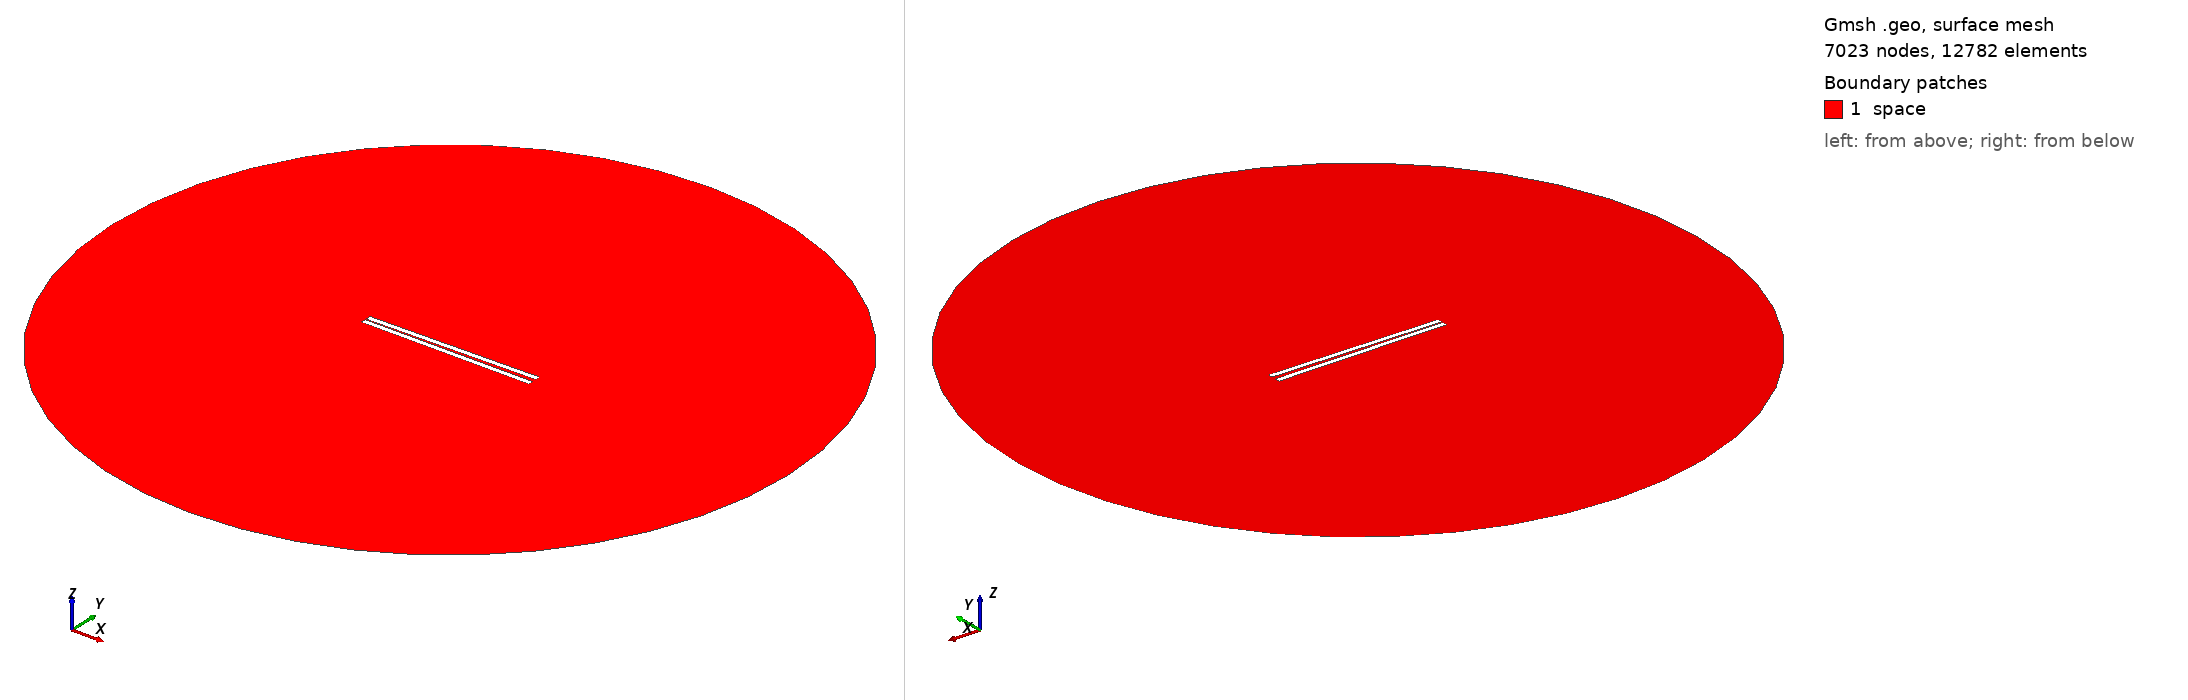

Gmsh geometry script, surface-meshed: 7023 nodes, 12782 surface elements. Boundary patches (legend numbers): 1 space. Left view from above one corner, right view from below the opposite corner. Legend entries are the model's physical surfaces. The drawing asked Gmsh for element sizes between 1% and 20% of the model's largest extent; the script's own settings can give other sizes.

=== 601.geo (drawn) ===
// Set the geometry kernel
SetFactory("OpenCASCADE");

//---------------------------------------
// Rectangles
//---------------------------------------

// Rectangle 1 (top)
Point(1) = {-49.56666666666667, 0.75, 0, 1.0};
Point(2) = {49.56666666666667, 0.75, 0, 1.0};
Point(3) = {49.56666666666667, 3.8833333333333333, 0, 1.0};
Point(4) = {-49.56666666666667, 3.8833333333333333, 0, 1.0};

Line(1) = {1, 2};
Line(2) = {2, 3};
Line(3) = {3, 4};
Line(4) = {4, 1};

Line Loop(1) = {1, 2, 3, 4};
Plane Surface(1) = {1};

Rotate { {0, 0, 1}, {0,  0.75,  0}, 0.017 } {
  Surface{1};
}

// Rectangle 2 (bottom)
Point(5) = {-49.56666666666667, -0.75, 0, 1.0};
Point(6) = {49.56666666666667, -0.75, 0, 1.0};
Point(7) = {49.56666666666667, -3.8833333333333333, 0, 1.0};
Point(8) = {-49.56666666666667, -3.8833333333333333, 0, 1.0};

Line(5) = {5, 6};
Line(6) = {6, 7};
Line(7) = {7, 8};
Line(8) = {8, 5};

Line Loop(2) = {5, 6, 7, 8};
Plane Surface(2) = {2}; 


//---------------------------------------
// Circle
//---------------------------------------

// Define points
Point(9) = {0, 0, 0};        // Center
Point(10) = {200, 0, 0};     // Start point
Point(11) = {0, 200, 0};     // 90 degrees
Point(12) = {-200, 0, 0};    // 180 degrees
Point(13) = {0, -200, 0};    // 270 degrees

// Define circle arcs (each needs start, center, end)
Circle(9) = {10, 9, 11};
Circle(10) = {11, 9, 12};
Circle(11) = {12, 9, 13};
Circle(12) = {13, 9, 10};

// Define curve loop and surface if needed
Curve Loop(3) = {9, 10, 11, 12};
Surface(3) = {3};

//---------------------------------------
// Define Physical Groups
//---------------------------------------                

//--- Physical Curves
// Physical groups for boundaries
Physical Line("force_segment", 10) = {1};
Physical Line("upper_plate", 11) = {2, 3, 4};
Physical Line("lower_plate", 12) = {5, 6, 7, 8};
Physical Line("boundary", 20) = {9, 10, 11, 12};

// Subtract Rectangles from Circle
BooleanDifference{ Surface{3}; Delete; }{ Surface{1}; Surface{2}; Delete; }
//--- Physical Surfaces
Physical Surface("space", 30) = {3};


//---------------------------------------
// Fine mesh near the plates
//--------------------------------------- 

// Define a distance field for mesh refinement
Field[1] = Distance;
Field[1].CurvesList = {1, 2, 3, 4, 5, 6, 7, 8};  // Rectangle curves
Field[1].NumPointsPerCurve = 200;

c = 0.3;
// Define threshold field to control mesh size based on distance to attractor
Field[2] = Threshold;
Field[2].IField = 1;
Field[2].LcMin = c; // Minimum element size near the attractor
Field[2].LcMax = 100*c;  // Maximum element size away from the attractor
Field[2].DistMin = 0.01;
Field[2].DistMax = 40;

Background Field = 2;

//---------------------------------------
// 6. Generate the Mesh
//---------------------------------------
Mesh 2;  // 2D mesh generation
